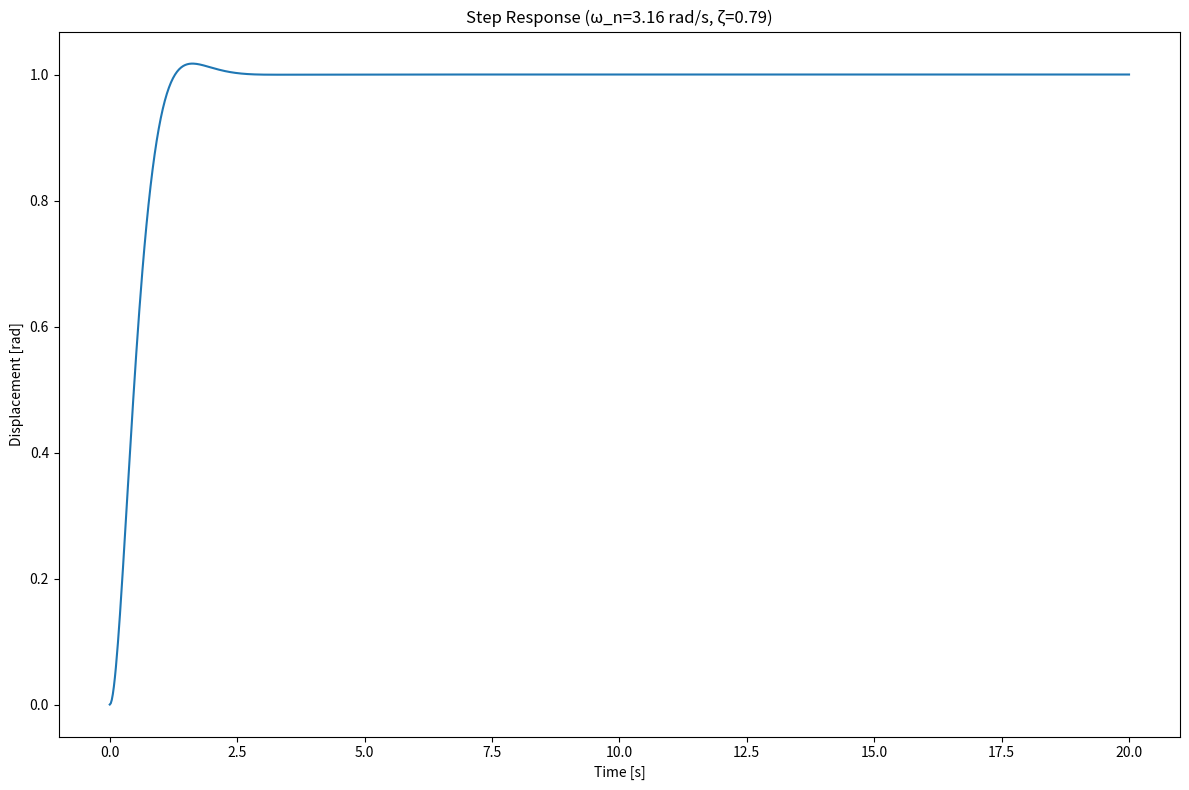

Source code (Python):
import numpy as np
import matplotlib.pyplot as plt
from scipy import signal

# System parameters (same as motor demo)
k = 10.0     # stiffness [Nm/rad]
c = 5.0     # damping [Nms/rad]
m = 1.0     # mass [kg*m^2]

omega_n = np.sqrt(k / m)             # rad/s
zeta = c / (2 * np.sqrt(k * m))      # dimensionless

print(f"Natural frequency ω_n = {omega_n:.2f} rad/s")
print(f"Damping ratio ζ = {zeta:.2f}")

# Transfer function: X(s)/U(s) = 1 / (m s^2 + c s + k)
num = [1.0]
den = [m, c, k]
system = signal.TransferFunction(num, den)

# Time vector for simulation
t = np.linspace(0, 20, 1000)

# 1) Step response
t_step, x_step = signal.step(system, T=t)
x_scaled = x_step * k

# --------------------
# Plot results
# --------------------
plt.figure(figsize=(12, 8))

# Step response
plt.subplot(1, 1, 1)
plt.plot(t_step, x_scaled)
plt.title(f"Step Response (ω_n={omega_n:.2f} rad/s, ζ={zeta:.2f})")
plt.xlabel("Time [s]")
plt.ylabel("Displacement [rad]")

plt.tight_layout()
plt.savefig('test.png')
plt.show()
